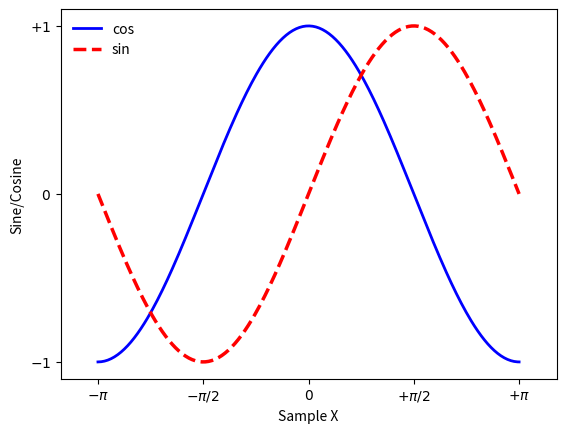

Python code for this plot:
import numpy as np
import matplotlib.pyplot as plt

X = np.linspace(-np.pi, np.pi, num=256, endpoint=True)
C, S = np.cos(X), np.sin(X)

# plot and control line properties
plt.plot(X, C, color="blue", linewidth=2.0, linestyle="-", label="cos")
plt.plot(X, S, color="red", linewidth=2.5, linestyle="--", label="sin")

# control axis
plt.xlabel("Sample X")
# You can use X.min() - epsilon to X.max() + epsilon for buffer
plt.xlim(-3.7, 3.7)
# takes numpy array or even python array as input
# You can add labels to this as well, using second arg string array
plt.xticks([-np.pi, -np.pi/2, 0, np.pi/2, np.pi],
           [r'$-\pi$', r'$-\pi/2$', r'$0$', r'$+\pi/2$', r'$+\pi$'])

plt.ylabel("Sine/Cosine")
plt.ylim(-1.1, 1.1)
plt.yticks([-1, 0, 1], [r'$-1$', r'$0$', r'$+1$'])

plt.legend(loc="upper left", frameon=False)

plt.show()